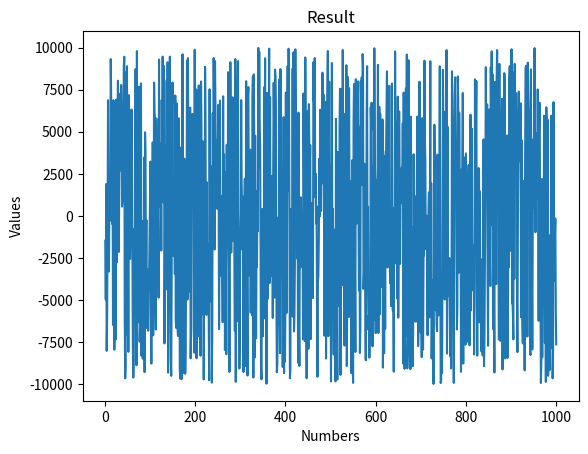
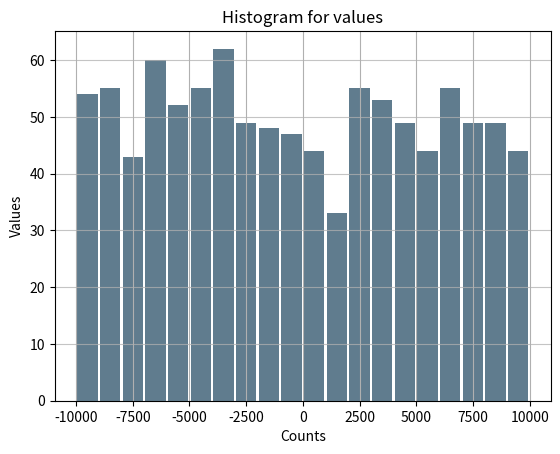
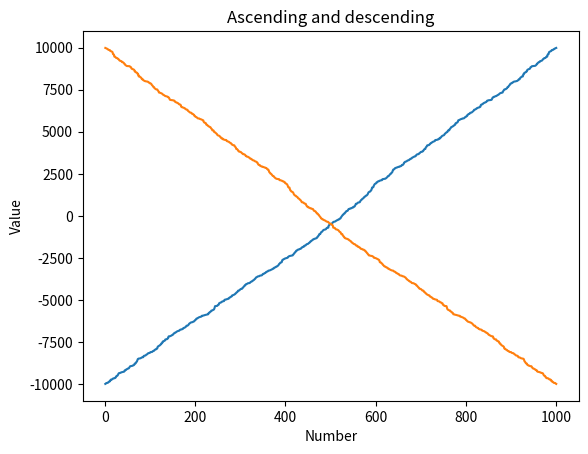

Generate these figures, in order, with matplotlib:
import numpy as np
import pandas as pd
import matplotlib.pyplot as plt

lowBoundary = -10000
highBoundary = 10000
numberOfElement = 1000
sample = np.random.default_rng().uniform(lowBoundary, highBoundary, numberOfElement)
ser = pd.Series(sample, copy=False)
minValue = pd.Series.min(ser)
maxValue = pd.Series.max(ser)
sumValue = pd.Series.sum(ser)

ser2 = pd.Series(sample, copy=False)
ser2.drop_duplicates()
countOfDublicates = ser.count() - ser2.count()

print(f'samplee: {sample}')
print(f'Value min: {minValue}, value max {maxValue}, value sum {sumValue}, count of dublicates {countOfDublicates}')

plot1 = plt.figure(1)
arrayX = list(range(1, numberOfElement + 1))
plt.plot(arrayX, ser)
plt.title('Result')
plt.xlabel('Numbers')
plt.ylabel('Values')

plot2 = plt.figure(2)
serFormatted = pd.Series([float(round(elem, 2)) for elem in sample], copy=False)
serFormatted.plot.hist(grid=True, bins=20, rwidth=0.9, color='#607c8e')
plt.title('Histogram for values')
plt.xlabel('Counts')
plt.ylabel('Values')
plt.grid(axis='y', alpha=0.75)

serDesc = ser.sort_values(ascending=False)
serAsc = ser.sort_values()

dataDict = {
    'source': ser,
    'ascended': serAsc.tolist(),
    'descended': serDesc.tolist()
}

dataFrame = pd.DataFrame(data=dataDict)
print(f'Data frame : {dataFrame}')

plot3 = plt.figure(3)
plt.plot(arrayX, serAsc)
plt.plot(arrayX, serDesc)
plt.title('Ascending and descending')
plt.xlabel('Number')
plt.ylabel('Value')

plt.show()
